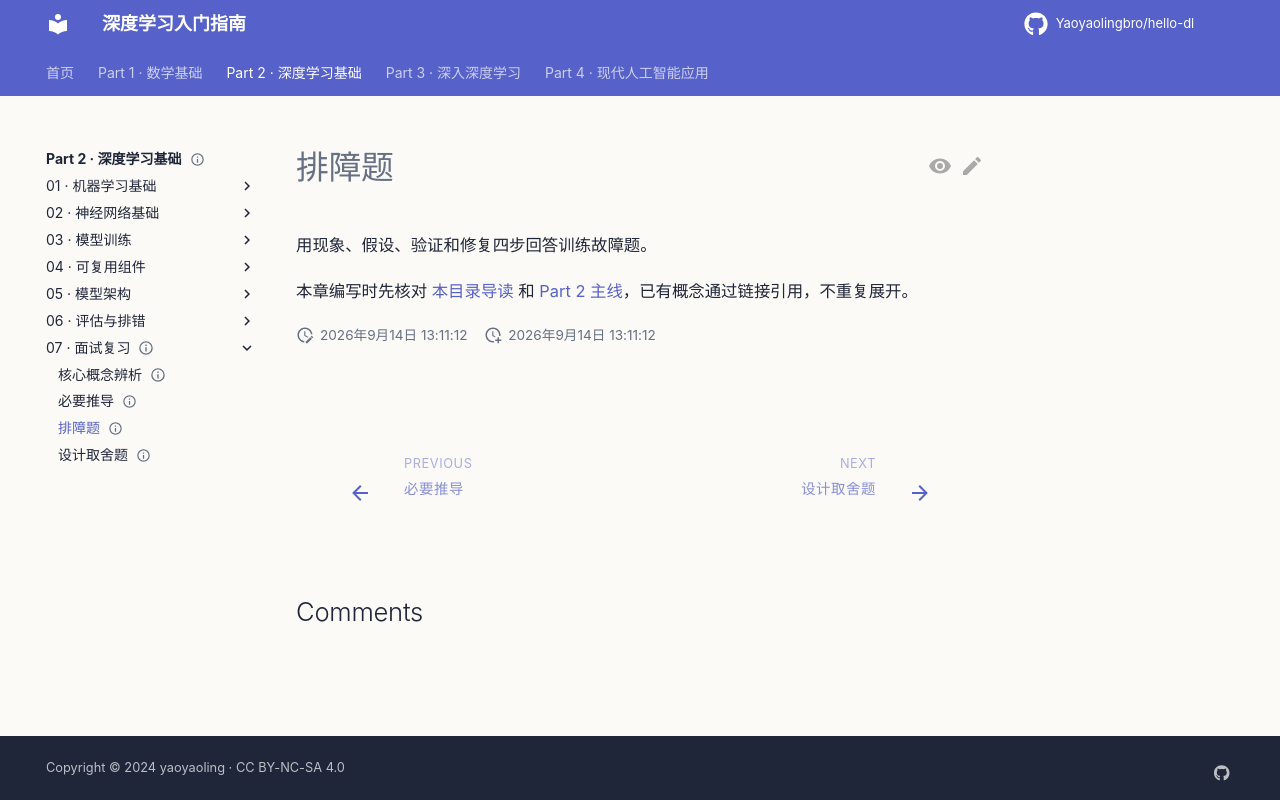

repository: Yaoyaolingbro/hello-dl · page: 02-deep-learning/07-interview-review/troubleshooting/index.html · generator: mkdocs

---
level: intermediate
roles:
  - interview
prerequisites:
  - 训练故障诊断
estimated_time: 40min
status: planned
---

# 排障题

用现象、假设、验证和修复四步回答训练故障题。

本章编写时先核对 [本目录导读](./index.md) 和 [Part 2 主线](../index.md)，已有概念通过链接引用，不重复展开。
